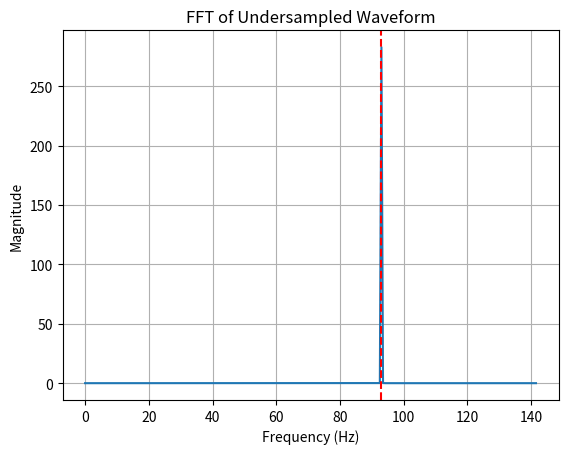

Reproduce this figure in Python.
import numpy as np
import matplotlib.pyplot as plt

# Parameters
f0 = 20_000
fs = 283
duration = 4.0

t = np.arange(0, duration, 1/fs)
x = np.cos(2*np.pi*f0*t)

# FFT
X = np.fft.rfft(x * np.hanning(len(x)))
freqs = np.fft.rfftfreq(len(x), d=1/fs)

# Peak frequency
idx = np.argmax(np.abs(X))
f_est = freqs[idx]

print(f"Estimated fundamental (FFT): {f_est:.2f} Hz")

# Plot
plt.plot(freqs, np.abs(X))
plt.axvline(f_est, color='r', linestyle='--')
plt.xlabel("Frequency (Hz)")
plt.ylabel("Magnitude")
plt.title("FFT of Undersampled Waveform")
plt.grid(True)
plt.show()
